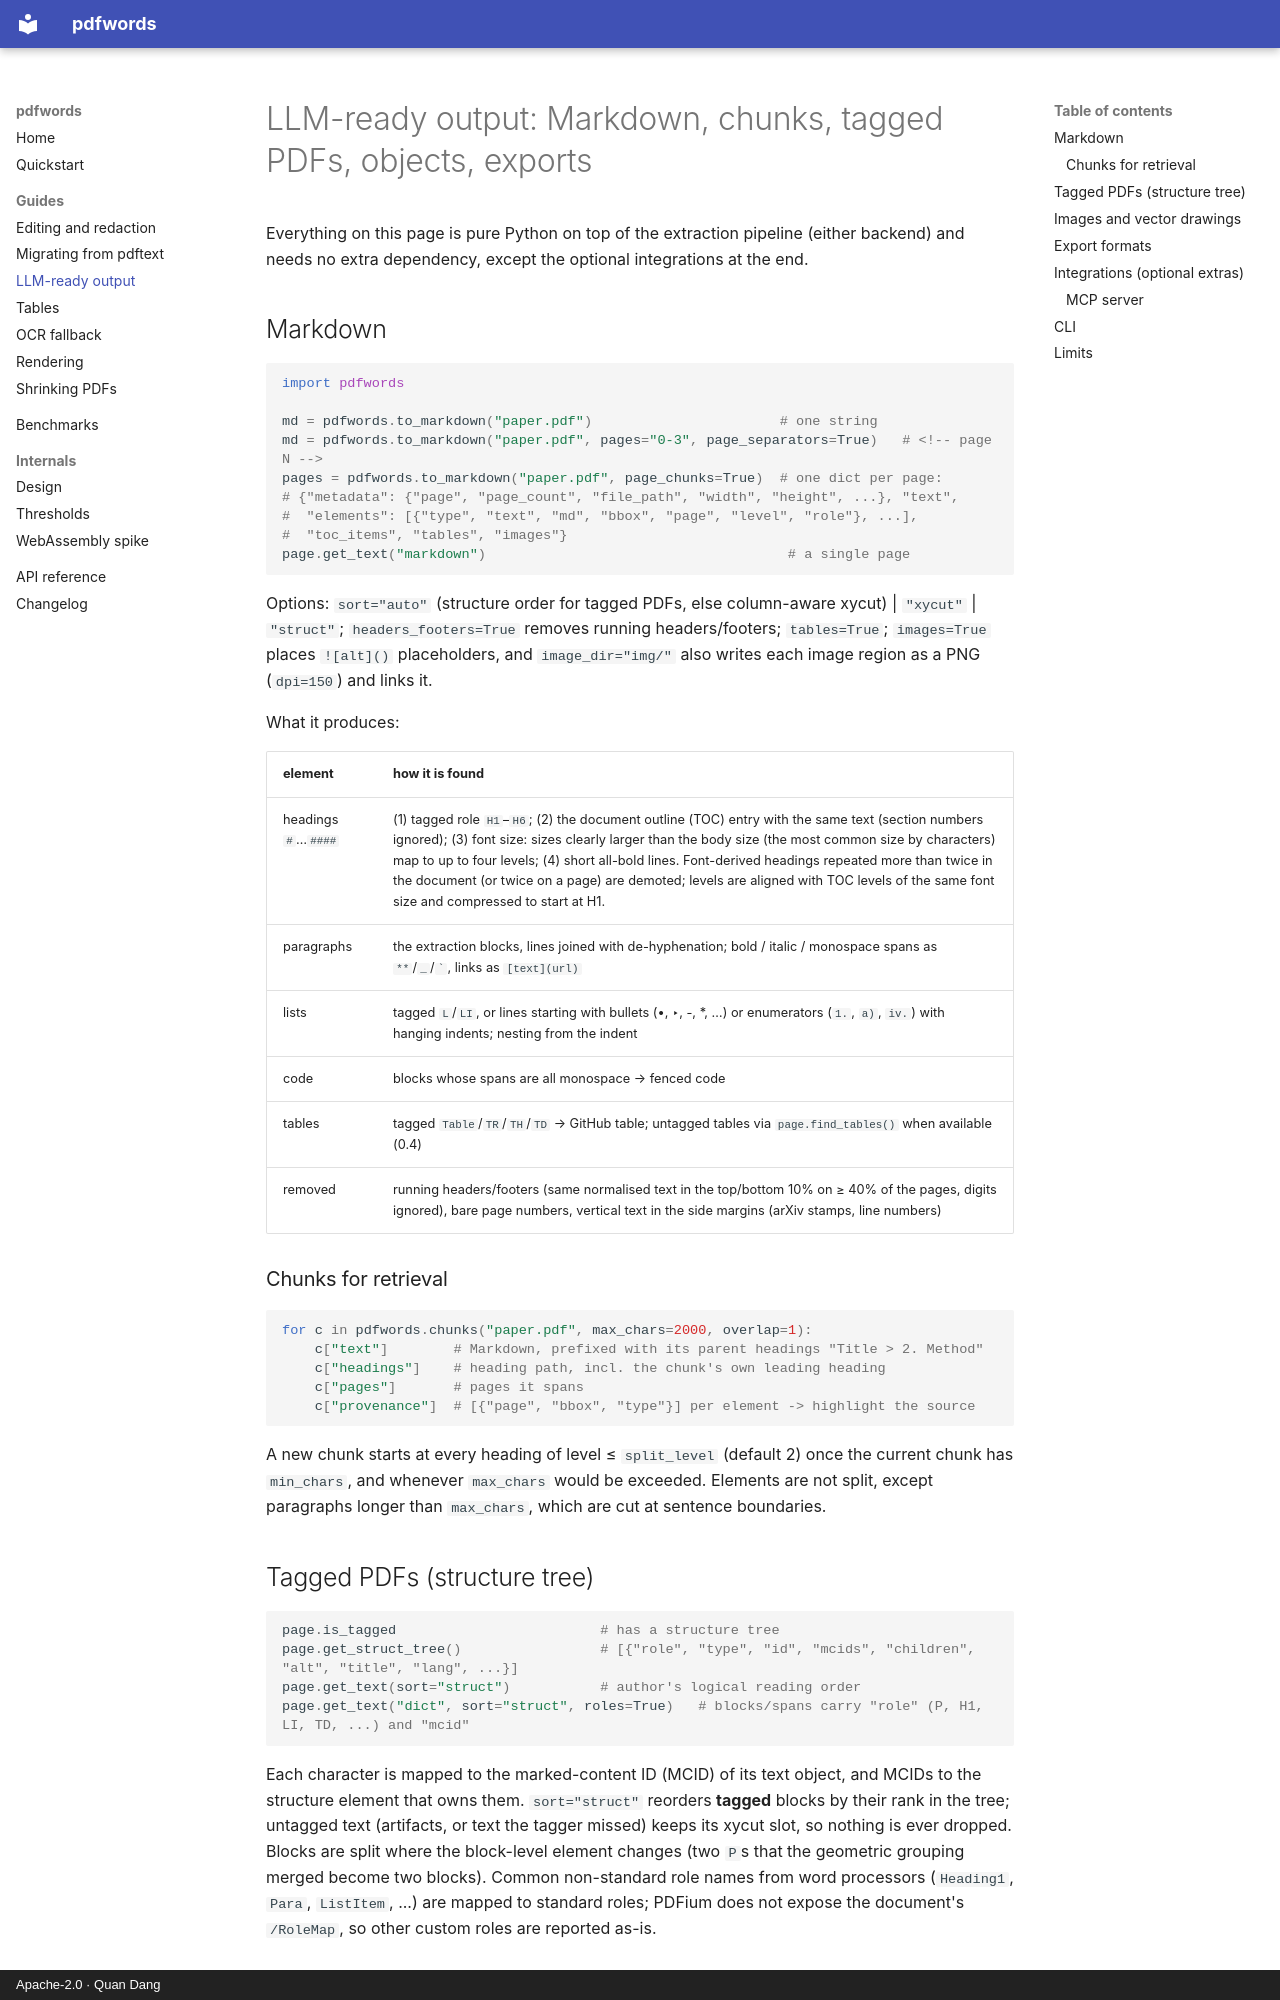

repository: dangquan1402/pdfwords · page: LLM/index.html · generator: mkdocs · copyright: Apache-2.0 · Quan Dang

# LLM-ready output: Markdown, chunks, tagged PDFs, objects, exports

Everything on this page is pure Python on top of the extraction pipeline (either backend) and
needs no extra dependency, except the optional integrations at the end.

## Markdown

```python
import pdfwords

md = pdfwords.to_markdown("paper.pdf")                       # one string
md = pdfwords.to_markdown("paper.pdf", pages="0-3", page_separators=True)   # <!-- page N -->
pages = pdfwords.to_markdown("paper.pdf", page_chunks=True)  # one dict per page:
# {"metadata": {"page", "page_count", "file_path", "width", "height", ...}, "text",
#  "elements": [{"type", "text", "md", "bbox", "page", "level", "role"}, ...],
#  "toc_items", "tables", "images"}
page.get_text("markdown")                                     # a single page
```

Options: `sort="auto"` (structure order for tagged PDFs, else column-aware xycut) |
`"xycut"` | `"struct"`; `headers_footers=True` removes running headers/footers;
`tables=True`; `images=True` places `![alt]()` placeholders, and `image_dir="img/"` also
writes each image region as a PNG (`dpi=150`) and links it.

What it produces:

| element | how it is found |
|---|---|
| headings `#`…`####` | (1) tagged role `H1`–`H6`; (2) the document outline (TOC) entry with the same text (section numbers ignored); (3) font size: sizes clearly larger than the body size (the most common size by characters) map to up to four levels; (4) short all-bold lines. Font-derived headings repeated more than twice in the document (or twice on a page) are demoted; levels are aligned with TOC levels of the same font size and compressed to start at H1. |
| paragraphs | the extraction blocks, lines joined with de-hyphenation; bold / italic / monospace spans as `**`/`_`/`` ` ``, links as `[text](url)` |
| lists | tagged `L`/`LI`, or lines starting with bullets (•, ‣, -, *, …) or enumerators (`1.`, `a)`, `iv.`) with hanging indents; nesting from the indent |
| code | blocks whose spans are all monospace → fenced code |
| tables | tagged `Table`/`TR`/`TH`/`TD` → GitHub table; untagged tables via `page.find_tables()` when available (0.4) |
| removed | running headers/footers (same normalised text in the top/bottom 10% on ≥ 40% of the pages, digits ignored), bare page numbers, vertical text in the side margins (arXiv stamps, line numbers) |

### Chunks for retrieval

```python
for c in pdfwords.chunks("paper.pdf", max_chars=2000, overlap=1):
    c["text"]        # Markdown, prefixed with its parent headings "Title > 2. Method"
    c["headings"]    # heading path, incl. the chunk's own leading heading
    c["pages"]       # pages it spans
    c["provenance"]  # [{"page", "bbox", "type"}] per element -> highlight the source
```

A new chunk starts at every heading of level ≤ `split_level` (default 2) once the current
chunk has `min_chars`, and whenever `max_chars` would be exceeded. Elements are not split,
except paragraphs longer than `max_chars`, which are cut at sentence boundaries.
